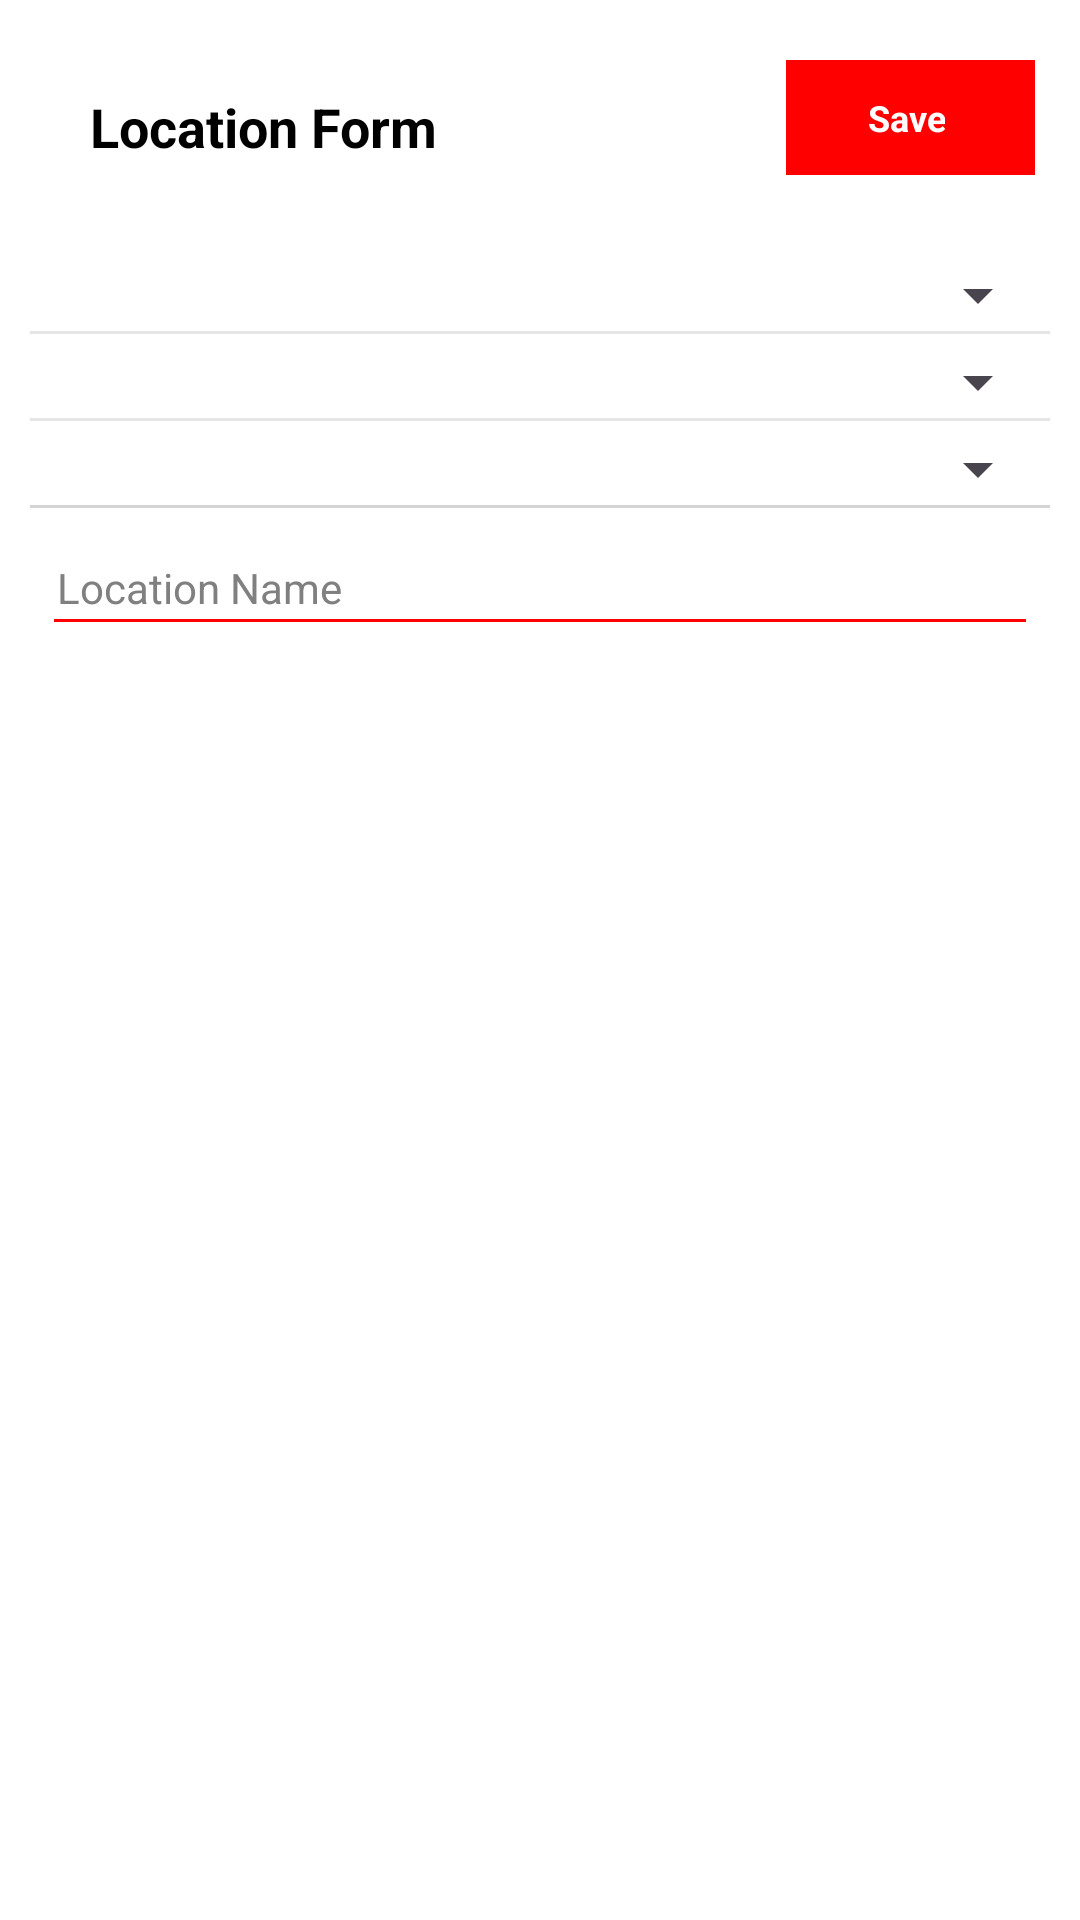

Layout XML and referenced resources for this Android screen:
<!-- AndroidManifest.xml: application theme Theme.EasyPropertyDealer -->
<!-- res/layout/activity_add_location.xml -->
<?xml version="1.0" encoding="utf-8"?>
<LinearLayout xmlns:android="http://schemas.android.com/apk/res/android"
    android:layout_width="match_parent"
    android:layout_height="match_parent"
    xmlns:app="http://schemas.android.com/apk/res-auto"
    android:background="@color/white"
    android:padding="10dp"
    android:orientation="vertical">

    <ProgressBar
        android:id="@+id/progressBar"
        android:layout_width="wrap_content"
        android:layout_height="wrap_content"
        android:layout_centerHorizontal="true"
        android:layout_gravity="center_horizontal"
        android:layout_below="@id/noContactText"
        android:layout_marginTop="20dp"
        android:visibility="gone"
       />


    <LinearLayout
        android:layout_width="match_parent"
        android:layout_height="wrap_content"
        android:id="@+id/layout_location_form"
        android:orientation="vertical">
    <RelativeLayout
        android:layout_width="match_parent"
        android:layout_height="wrap_content"
        android:paddingBottom="8dp">

        <TextView
            android:id="@+id/title"
            android:layout_width="wrap_content"
            android:layout_height="wrap_content"
            android:text="Location Form"
            android:textSize="18sp"
            android:padding="20dp"
            android:textColor="@color/black"
            android:textStyle="bold"
            android:layout_alignParentStart="true"/>

        <LinearLayout
            android:id="@+id/saveLocation"
            android:layout_marginEnd="5dp"
            android:layout_marginTop="10dp"
            android:layout_width="wrap_content"
            android:layout_height="wrap_content"
            android:layout_alignParentEnd="true"
            android:background="@drawable/ripple_effect"
            android:layout_alignParentTop="true"
            android:clickable="true"
            android:padding="11dp"
            android:layout_gravity="end"
            android:backgroundTint="@color/rosepink"
            android:orientation="horizontal">

            <ImageView
                android:layout_width="wrap_content"
                android:layout_height="wrap_content"
                android:layout_gravity="center_vertical"
                android:layout_marginLeft="5dp"
                android:layout_marginEnd="16dp"
                android:adjustViewBounds="true"
                android:background="@color/rosepink"
                android:maxHeight="13dp"
                android:maxWidth="13dp"
                android:scaleType="fitCenter"
                android:src="@drawable/tick"
                app:tint="@color/white" />

            <TextView
                android:id="@+id/tvSearchCaption"
                android:layout_width="fill_parent"
                android:layout_height="wrap_content"
                android:layout_gravity="center_vertical"
                android:textSize="12sp"
                android:paddingRight="19dp"
                android:textStyle="bold"
                android:textColor="@color/white"
                android:gravity="center"
                android:text="Save" />
        </LinearLayout>

    </RelativeLayout>

    <Spinner
        android:id="@+id/country_spinner"
        android:layout_width="match_parent"
        android:layout_height="wrap_content"
        android:layout_marginTop="4dp"
        android:outlineProvider="background"
        android:outlineAmbientShadowColor="@color/gray"
        />
    <View
        android:layout_width="match_parent"
        android:layout_height="1dp"
        android:background="@android:color/darker_gray"
        android:alpha="0.3"/>


    <Spinner
        android:id="@+id/state_spinner"
        android:layout_width="match_parent"
        android:layout_height="wrap_content"
        android:outlineProvider="background"
        android:layout_marginTop="4dp"
        android:outlineAmbientShadowColor="@color/gray"
        />

    <View
        android:layout_width="match_parent"
        android:layout_height="1dp"
        android:background="@android:color/darker_gray"
        android:alpha="0.3"/>

    <Spinner
        android:id="@+id/city_spinner"
        android:layout_width="match_parent"
        android:layout_height="wrap_content"
        android:layout_marginTop="4dp"
        android:outlineProvider="background"
        android:outlineAmbientShadowColor="@color/gray"
        />

    <View
        android:layout_width="match_parent"
        android:layout_height="1dp"
        android:background="@android:color/darker_gray"
        android:alpha="0.5"/>

    <EditText
        android:id="@+id/location_name"
        android:layout_width="match_parent"
        android:layout_height="wrap_content"
        android:layout_marginTop="7dp"
        android:paddingBottom="10dp"
        android:layout_marginRight="4dp"
        android:layout_marginLeft="4dp"
        android:paddingLeft="5dp"
        android:textColorHint="@color/darkgray"
        android:textColor="@color/black"
        android:textSize="14dp"
        android:drawableTint="@color/rosepink"
        android:backgroundTint="@color/rosepink"
        android:hint="Location Name" />

    </LinearLayout>

</LinearLayout>
<!-- resources referenced by this layout -->
<resources>
  <color name="black">#FF000000</color>
  <color name="darkgray">#808080</color>
  <color name="gray">#D3D3D3</color>
  <color name="rosepink">#FF0000  </color>
  <color name="white">#FFFFFFFF</color>
  <!-- drawable ripple_effect (drawable) -->
  <ripple xmlns:android="http://schemas.android.com/apk/res/android"
      android:color="?android:attr/colorControlHighlight"> 
      <item android:id="@android:id/mask">
          
          <shape android:shape="rectangle">
              <solid android:color="@color/darkred" /> 
          </shape>
      </item>
      <item>
          
          <shape android:shape="rectangle">
              <solid android:color="@color/rosepink" /> 
          </shape>
      </item>
  </ripple>
  <style name="Theme.EasyPropertyDealer" parent="Base.Theme.EasyPropertyDealer" />
  <color name="darkred">#FF6666</color>
  <style name="Base.Theme.EasyPropertyDealer" parent="Theme.Material3.DayNight.NoActionBar">
          
           <item name="colorPrimary">@android:color/white</item>
  
      </style>
</resources>
